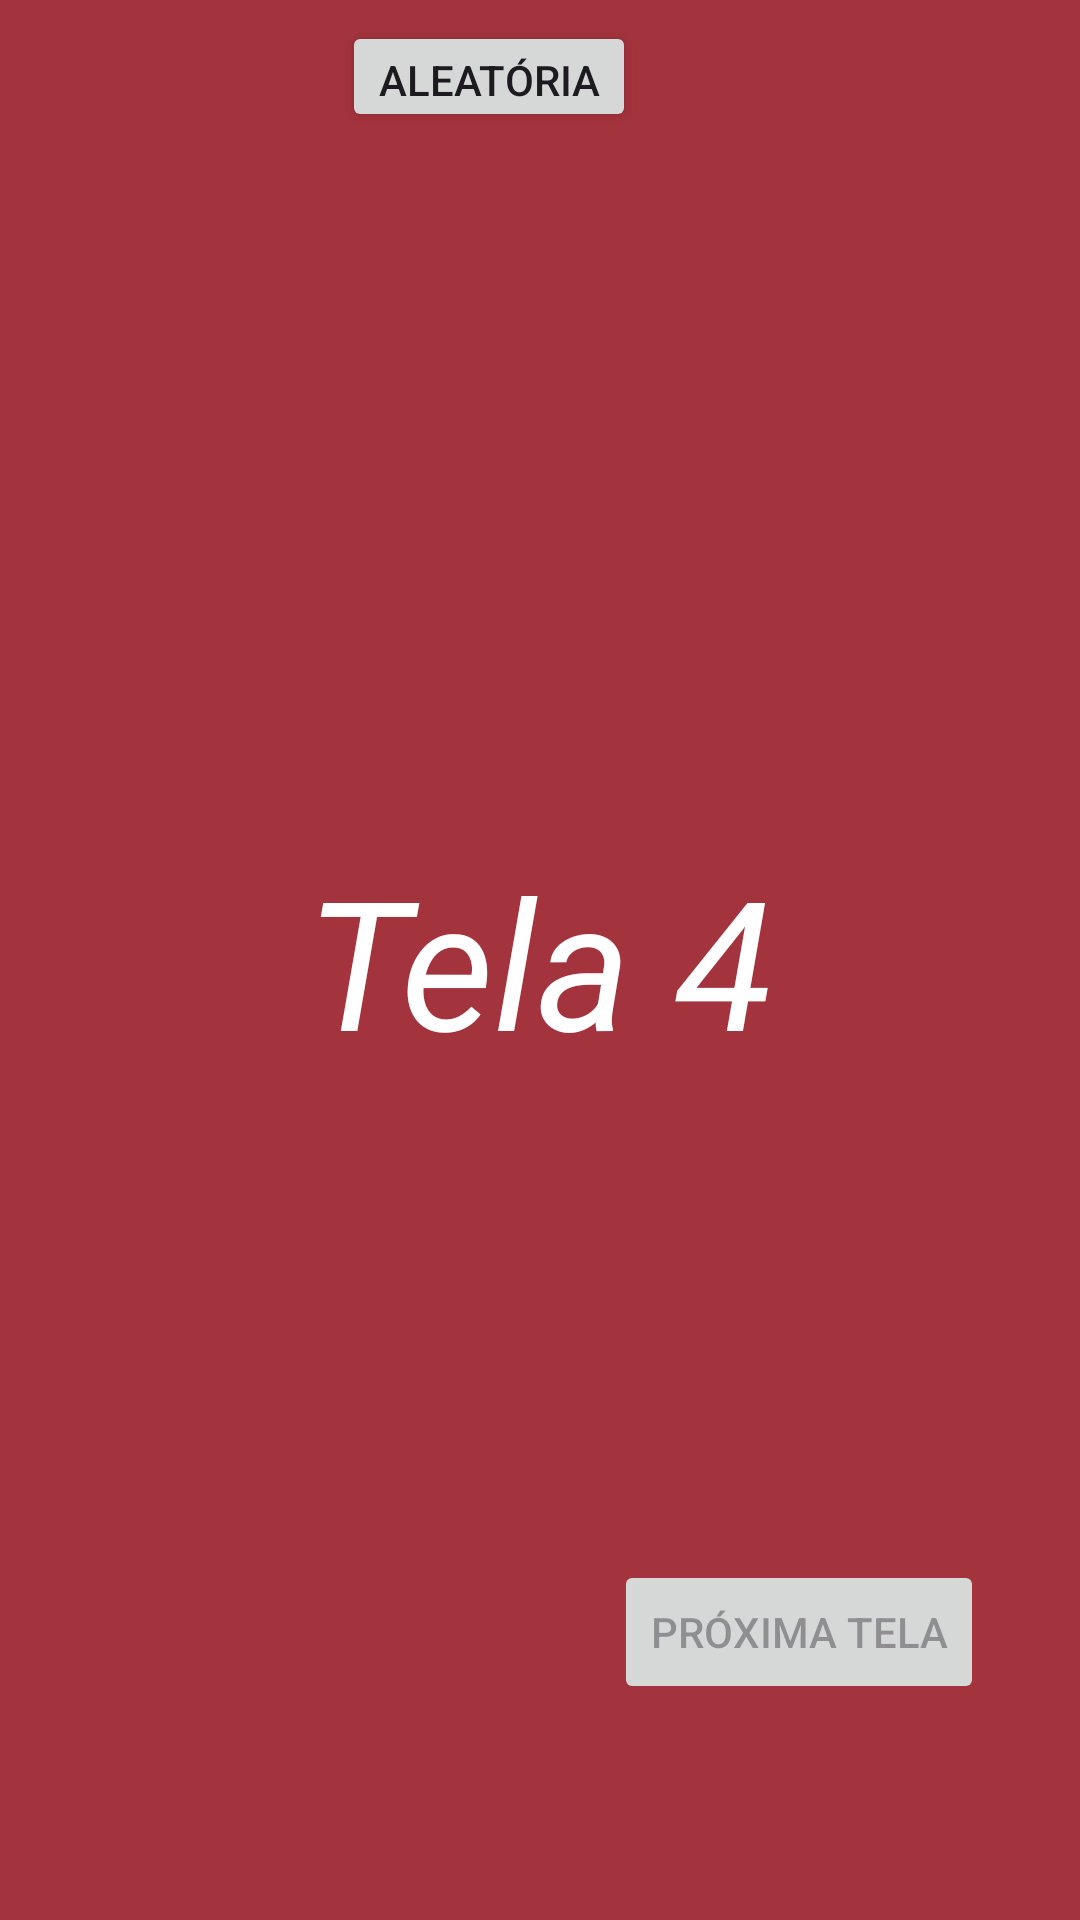

Android layout source for this screen:
<!-- AndroidManifest.xml: application theme Theme.AplicacaoTeste -->
<!-- res/layout/activity_tela4.xml -->
<?xml version="1.0" encoding="utf-8"?>
<androidx.constraintlayout.widget.ConstraintLayout xmlns:android="http://schemas.android.com/apk/res/android"
    xmlns:app="http://schemas.android.com/apk/res-auto"
    xmlns:tools="http://schemas.android.com/tools"
    android:layout_width="match_parent"
    android:id="@+id/main_layout"
    android:layout_height="match_parent"
    android:background="#A3333D"
    tools:context=".Tela4">

    <TextView
        android:layout_width="wrap_content"
        android:layout_height="wrap_content"
        android:text="Tela 4"
        android:textSize="60sp"
        android:textStyle="italic"
        android:textColor="@color/white"
        app:layout_constraintBottom_toBottomOf="parent"
        app:layout_constraintEnd_toEndOf="parent"
        app:layout_constraintStart_toStartOf="parent"
        app:layout_constraintTop_toTopOf="parent" />

    <include
        layout="@layout/btn_retornar"
        android:layout_width="wrap_content"
        android:layout_height="wrap_content"
        />

    <Button
    android:id="@+id/bt_tela5"
    android:layout_width="wrap_content"
    android:layout_height="wrap_content"
    android:layout_marginEnd="32dp"
    android:layout_marginBottom="72dp"
    android:enabled="false"
    android:text="Próxima tela"
    app:layout_constraintBottom_toBottomOf="parent"
    app:layout_constraintEnd_toEndOf="parent" />

    <Button
        android:id="@+id/btn_aleatorio"
        android:layout_width="wrap_content"
        android:layout_height="37dp"
        android:layout_marginEnd="148dp"
        android:layout_marginBottom="596dp"
        android:text="Aleatória"
        app:layout_constraintBottom_toBottomOf="parent"
        app:layout_constraintEnd_toEndOf="parent" />

    <Button
        android:id="@+id/btn_verde"
        android:layout_width="wrap_content"
        android:layout_height="37dp"
        android:layout_marginEnd="272dp"
        android:layout_marginBottom="652dp"
        android:text="Verde"
        android:onClick="setCorVerde"
        app:layout_constraintBottom_toBottomOf="parent"
        app:layout_constraintEnd_toEndOf="parent" />

    <Button
        android:id="@+id/btn_vermelho"
        android:layout_width="wrap_content"
        android:layout_height="37dp"
        android:layout_marginEnd="30dp"
        android:layout_marginBottom="652dp"
        android:text="Vermelho"
        android:onClick="setCorVermelho"
        app:layout_constraintBottom_toBottomOf="parent"
        app:layout_constraintEnd_toEndOf="parent" />

    <Button
        android:id="@+id/btn_azul"
        android:layout_width="wrap_content"
        android:layout_height="37dp"
        android:layout_marginEnd="160dp"
        android:layout_marginBottom="652dp"
        android:text="Azul"
        android:onClick="setCorAzul"
        app:layout_constraintBottom_toBottomOf="parent"
        app:layout_constraintEnd_toEndOf="parent" />

</androidx.constraintlayout.widget.ConstraintLayout>
<!-- res/layout/btn_retornar.xml (included above) -->
<?xml version="1.0" encoding="utf-8"?>
<androidx.constraintlayout.widget.ConstraintLayout xmlns:android="http://schemas.android.com/apk/res/android"
    android:layout_width="match_parent"
    android:layout_height="match_parent"
    xmlns:app="http://schemas.android.com/apk/res-auto">

    <Button
        android:id="@+id/bt_retornar"
        android:layout_width="wrap_content"
        android:layout_height="wrap_content"
        android:layout_marginStart="32dp"
        android:layout_marginTop="668dp"
        android:text="Voltar"
        app:layout_constraintStart_toStartOf="parent"
        app:layout_constraintTop_toTopOf="parent" />

</androidx.constraintlayout.widget.ConstraintLayout>
<!-- resources referenced by this layout -->
<resources>
  <color name="white">#FFFFFFFF</color>
  <style name="Theme.AplicacaoTeste" parent="Base.Theme.AplicacaoTeste" />
  <style name="Base.Theme.AplicacaoTeste" parent="Theme.Material3.DayNight.NoActionBar">
          
          
      </style>
</resources>
